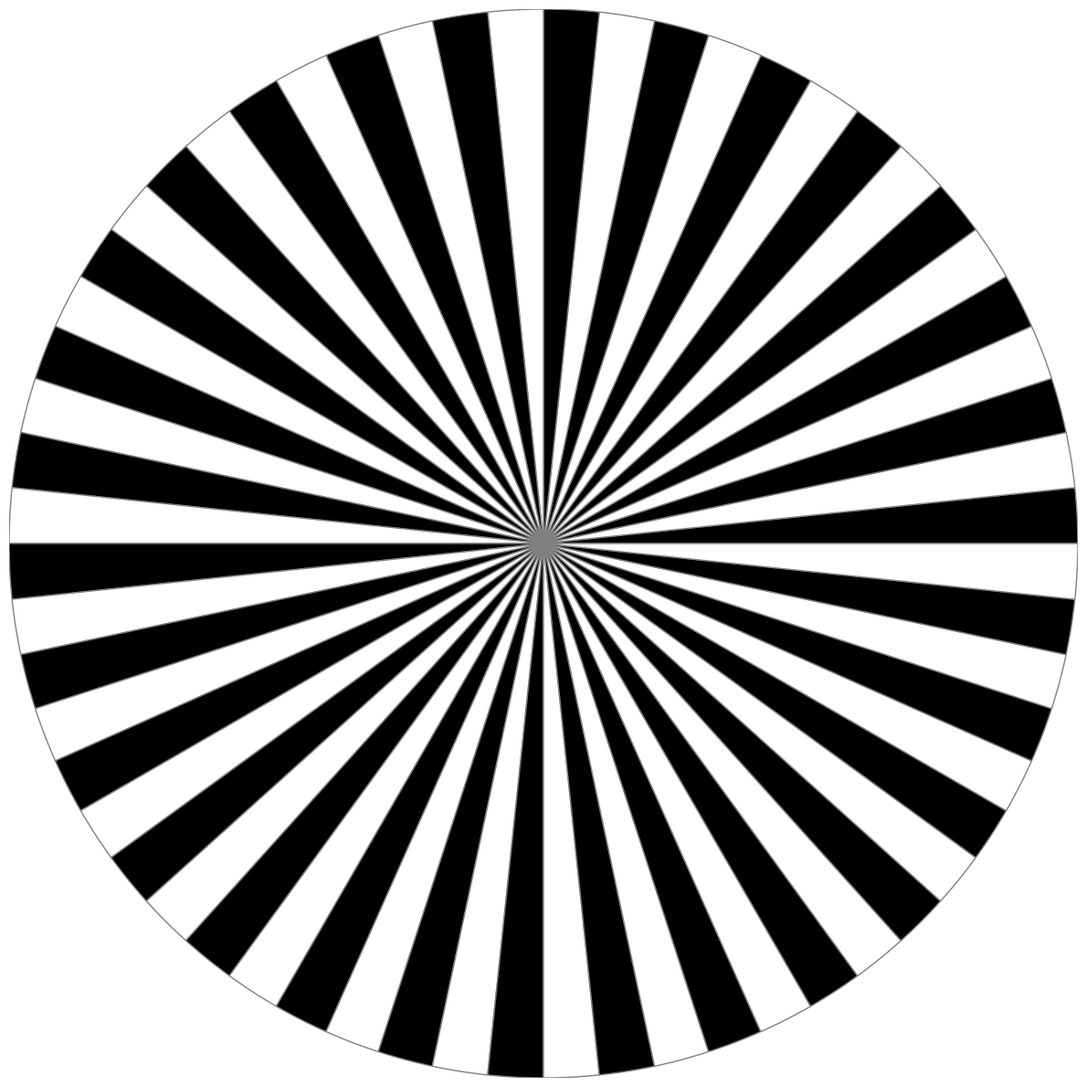

The matplotlib source for this figure:
import matplotlib.pyplot as plt
import numpy as np

def draw_alternating_circle(n_segments=60, radius=1.0):
    fig, ax = plt.subplots(figsize=(12, 12), subplot_kw={'aspect': 'equal'})

    for i in range(n_segments):
        theta1 = (360 / n_segments) * i
        theta2 = theta1 + (360 / n_segments)
        color = 'black' if i % 2 == 0 else 'white'
        wedge = plt.matplotlib.patches.Wedge(center=(0, 0), r=radius,
                                              theta1=theta1, theta2=theta2,
                                              facecolor=color, edgecolor='gray')
        ax.add_patch(wedge)

    ax.set_xlim(-radius, radius)
    ax.set_ylim(-radius, radius)
    ax.axis('off')
    plt.tight_layout()
    fig.savefig("design.png", dpi=900, bbox_inches='tight', pad_inches=0)
    plt.close(fig)

draw_alternating_circle()
